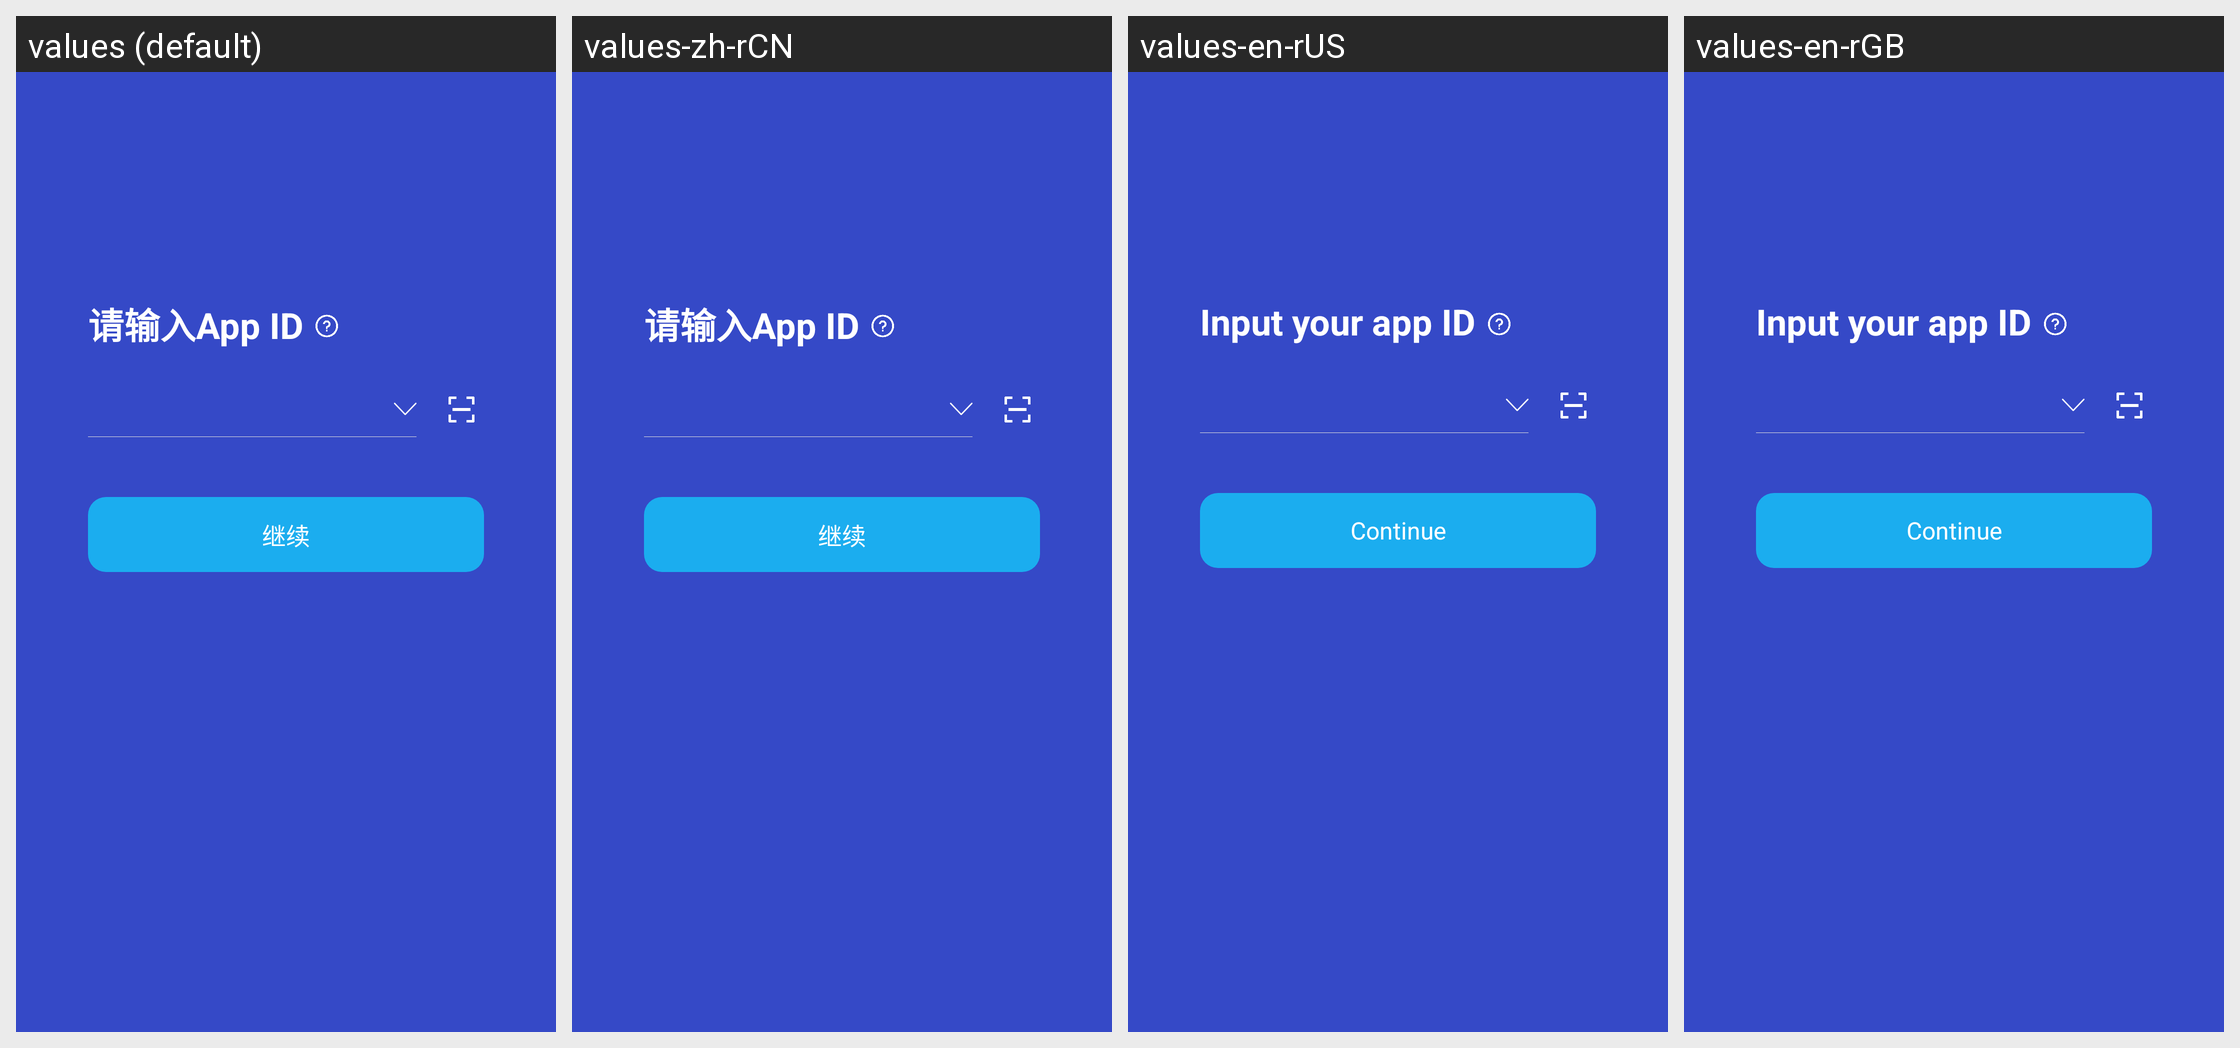

The same Android screen rendered under several of its app's locales, left to right. List the strings drawn on it with the default value and each locale's translation.
Android screen res/layout/activity_appid.xml rendered under 4 locales, left to right: values (default), values-zh-rCN, values-en-rUS, values-en-rGB. Device: Nexus 5 (rendered at 1080×1920; each locale shown at half size, 540×960, under a caption strip naming it); theme ActivityAnimation.
Strings drawn on this screen, with the default value and each locale's value (text and hints the layout hard-codes, and strings that could not be matched under every locale, appear in the picture but are not listed):

app_id
  values: 请输入App ID
  values-zh-rCN: 请输入App ID
  values-en-rUS: Input your app ID
  values-en-rGB: Input your app ID

verify_continue
  values: 继续
  values-zh-rCN: 继续
  values-en-rUS: Continue
  values-en-rGB: Continue
